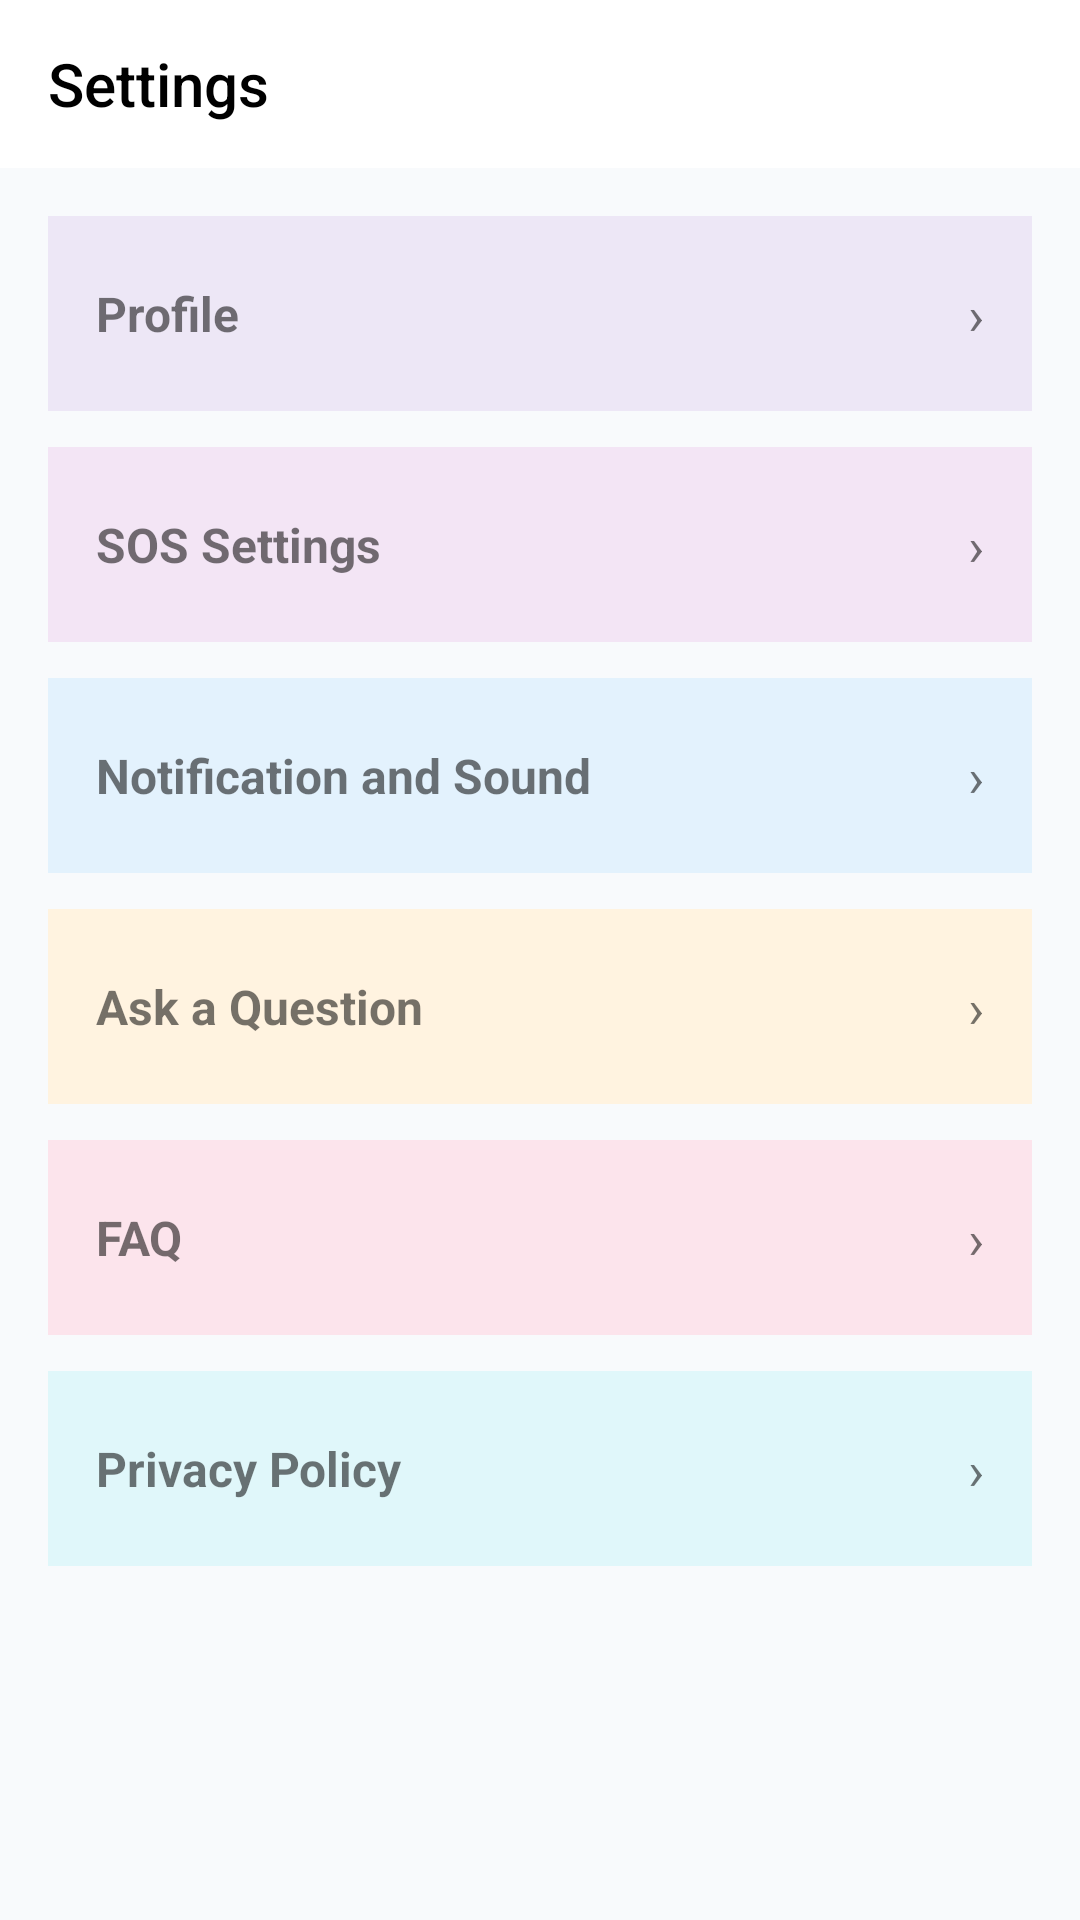

Android layout source for this screen:
<!-- AndroidManifest.xml: application theme Theme.SafetyApp -->
<!-- res/layout/activity_settings.xml -->
<?xml version="1.0" encoding="utf-8"?>
<LinearLayout xmlns:android="http://schemas.android.com/apk/res/android"
    xmlns:app="http://schemas.android.com/apk/res-auto"
    android:layout_width="match_parent"
    android:layout_height="match_parent"
    android:orientation="vertical"
    android:background="#F8FAFC">

    
    <androidx.appcompat.widget.Toolbar
        android:id="@+id/toolbarSettings"
        android:layout_width="match_parent"
        android:layout_height="56dp"
        android:background="#FFFFFF"
        app:title="Settings"
        app:titleTextColor="#000000"/>

    
    <ScrollView
        android:layout_width="match_parent"
        android:layout_height="match_parent"
        android:padding="16dp">

        <LinearLayout
            android:layout_width="match_parent"
            android:layout_height="wrap_content"
            android:orientation="vertical">

            
            <LinearLayout
                android:id="@+id/profileLayout"
                android:layout_width="match_parent"
                android:layout_height="65dp"
                android:background="#EDE7F6"
                android:gravity="center_vertical"
                android:padding="16dp"
                android:layout_marginBottom="12dp">

                <TextView
                    android:layout_width="0dp"
                    android:layout_height="wrap_content"
                    android:layout_weight="1"
                    android:text="Profile"
                    android:textSize="16sp"
                    android:textStyle="bold"/>

                <TextView
                    android:layout_width="wrap_content"
                    android:layout_height="wrap_content"
                    android:text="›"
                    android:textSize="18sp"/>
            </LinearLayout>

            
            <LinearLayout
                android:id="@+id/sosLayout"
                android:layout_width="match_parent"
                android:layout_height="65dp"
                android:background="#F3E5F5"
                android:gravity="center_vertical"
                android:padding="16dp"
                android:layout_marginBottom="12dp">

                <TextView
                    android:layout_width="0dp"
                    android:layout_height="wrap_content"
                    android:layout_weight="1"
                    android:text="SOS Settings"
                    android:textSize="16sp"
                    android:textStyle="bold"/>

                <TextView
                    android:layout_width="wrap_content"
                    android:layout_height="wrap_content"
                    android:text="›"
                    android:textSize="18sp"/>
            </LinearLayout>

            
            <LinearLayout
                android:id="@+id/notiLayout"
                android:layout_width="match_parent"
                android:layout_height="65dp"
                android:background="#E3F2FD"
                android:gravity="center_vertical"
                android:padding="16dp"
                android:layout_marginBottom="12dp">

                <TextView
                    android:layout_width="0dp"
                    android:layout_height="wrap_content"
                    android:layout_weight="1"
                    android:text="Notification and Sound"
                    android:textSize="16sp"
                    android:textStyle="bold"/>

                <TextView
                    android:layout_width="wrap_content"
                    android:layout_height="wrap_content"
                    android:text="›"
                    android:textSize="18sp"/>
            </LinearLayout>


            
            <LinearLayout
                android:id="@+id/askLayout"
                android:layout_width="match_parent"
                android:layout_height="65dp"
                android:background="#FFF3E0"
                android:gravity="center_vertical"
                android:padding="16dp"
                android:layout_marginBottom="12dp">

                <TextView
                    android:layout_width="0dp"
                    android:layout_height="wrap_content"
                    android:layout_weight="1"
                    android:text="Ask a Question"
                    android:textSize="16sp"
                    android:textStyle="bold"/>

                <TextView
                    android:layout_width="wrap_content"
                    android:layout_height="wrap_content"
                    android:text="›"
                    android:textSize="18sp"/>
            </LinearLayout>

            
            <LinearLayout
                android:id="@+id/faqLayout"
                android:layout_width="match_parent"
                android:layout_height="65dp"
                android:background="#FCE4EC"
                android:gravity="center_vertical"
                android:padding="16dp"
                android:layout_marginBottom="12dp">

                <TextView
                    android:layout_width="0dp"
                    android:layout_height="wrap_content"
                    android:layout_weight="1"
                    android:text="FAQ"
                    android:textSize="16sp"
                    android:textStyle="bold"/>

                <TextView
                    android:layout_width="wrap_content"
                    android:layout_height="wrap_content"
                    android:text="›"
                    android:textSize="18sp"/>
            </LinearLayout>

            
            <LinearLayout
                android:id="@+id/privacyLayout"
                android:layout_width="match_parent"
                android:layout_height="65dp"
                android:background="#E0F7FA"
                android:gravity="center_vertical"
                android:padding="16dp">

                <TextView
                    android:layout_width="0dp"
                    android:layout_height="wrap_content"
                    android:layout_weight="1"
                    android:text="Privacy Policy"
                    android:textSize="16sp"
                    android:textStyle="bold"/>

                <TextView
                    android:layout_width="wrap_content"
                    android:layout_height="wrap_content"
                    android:text="›"
                    android:textSize="18sp"/>
            </LinearLayout>

        </LinearLayout>
    </ScrollView>

</LinearLayout>
<!-- resources referenced by this layout -->
<resources>
  <style name="Theme.SafetyApp" parent="Theme.AppCompat.Light.NoActionBar">
          <item name="colorPrimary">#4A6CF7</item>
          <item name="colorPrimaryVariant">#3F5BE0</item>
          <item name="colorOnPrimary">#FFFFFF</item>
      </style>
</resources>
